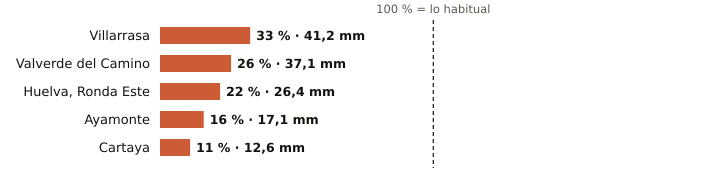

Values plotted in this chart, from the file beside it:
estacion, provincia, indicativo, mm_otono, referencia_mm, pct, periodo_referencia, hasta, hora
Villarrasa, Huelva, 4622X, 41.2, 124.1, 33, 2011-2025, 2026-11-10, 23
Valverde del Camino, Huelva, 4575X, 37.1, 143.9, 26, 2005-2025, 2026-11-10, 
Huelva, Ronda Este, Huelva, 4642E, 26.4, 121.4, 22, 1991-2020, 2026-11-10, 
Ayamonte, Huelva, 4549Y, 17.1, 107.8, 16, 2003-2025, 2026-11-10, 
Cartaya, Huelva, 4554X, 12.6, 110.3, 11, 2008-2025, 2026-11-10, 23
